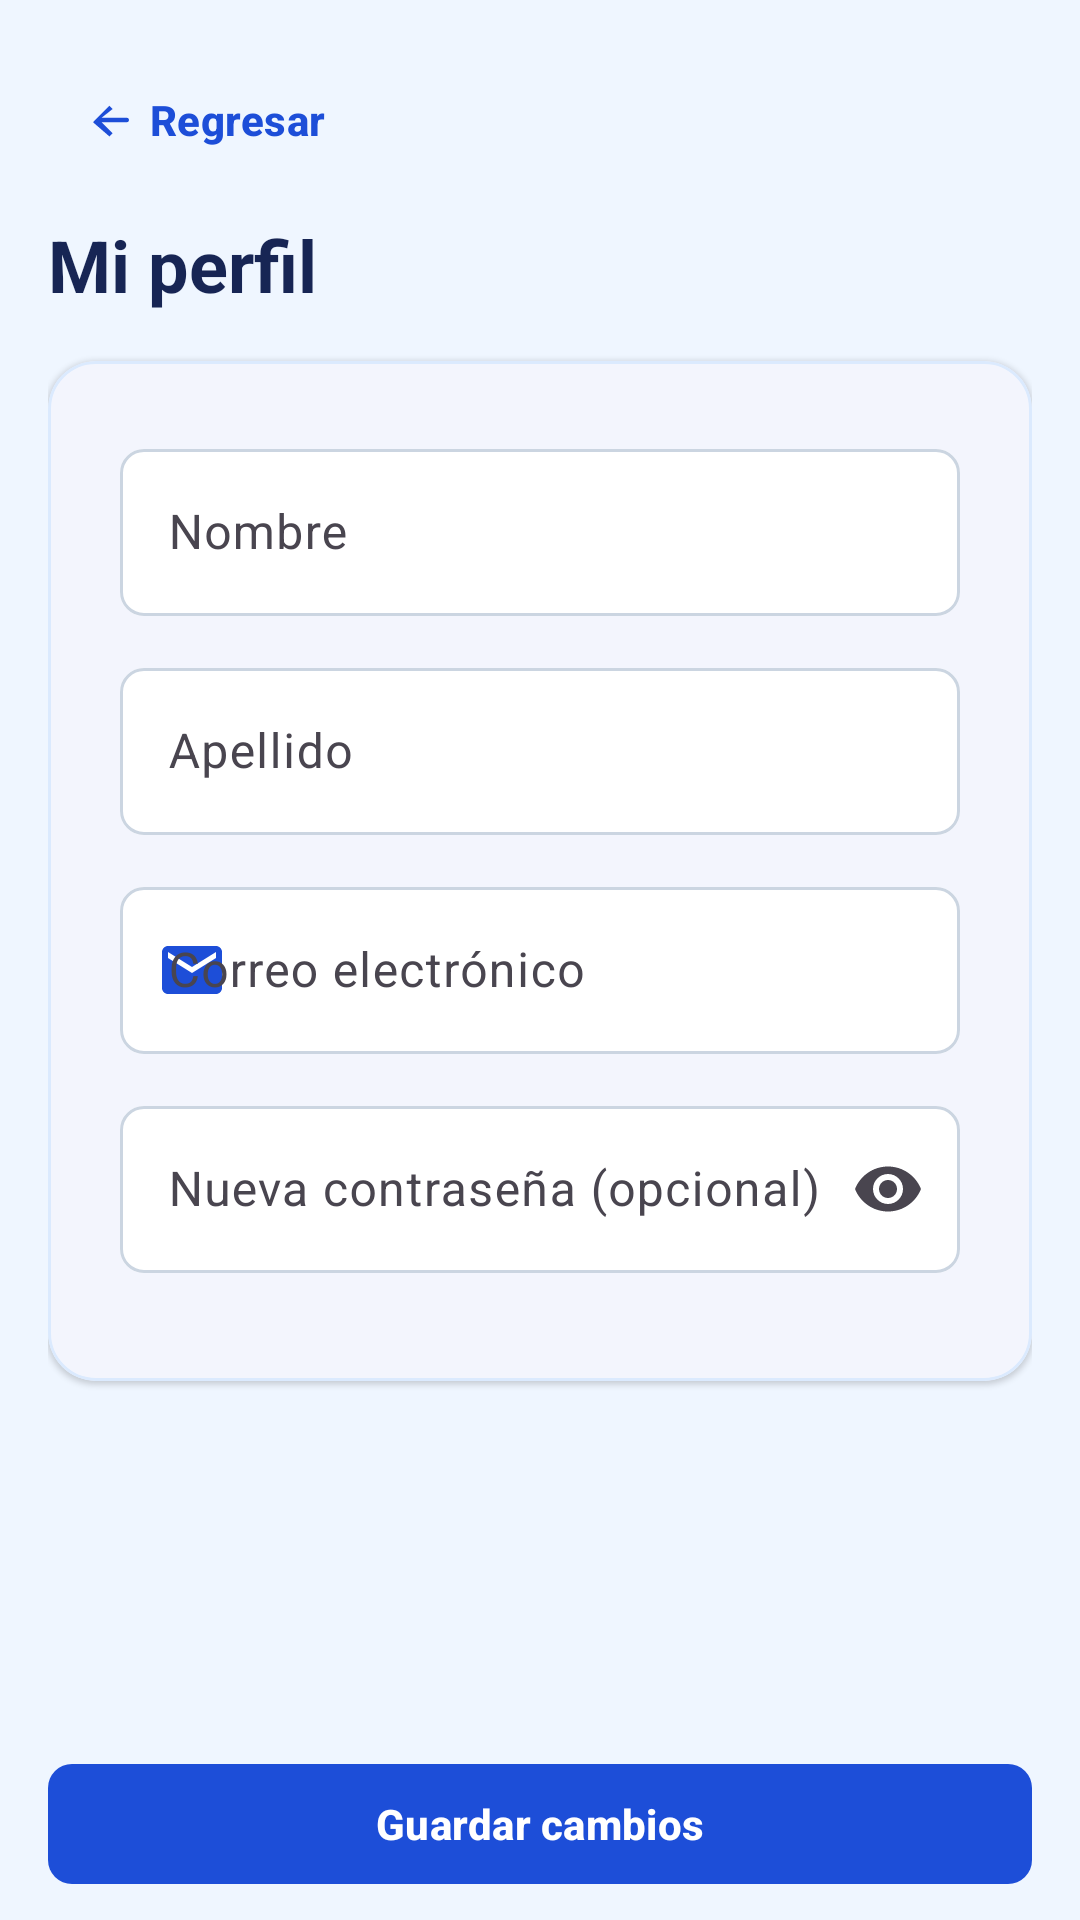

The Android layout XML behind this screen, and the referenced resources:
<!-- AndroidManifest.xml: application theme Theme.InchekyAndroid -->
<!-- res/layout/activity_profile.xml -->
<?xml version="1.0" encoding="utf-8"?>
<androidx.constraintlayout.widget.ConstraintLayout xmlns:android="http://schemas.android.com/apk/res/android"
    xmlns:app="http://schemas.android.com/apk/res-auto"
    android:id="@+id/profileRoot"
    android:layout_width="match_parent"
    android:layout_height="match_parent"
    android:background="@color/soft">

    <ScrollView
        android:id="@+id/profileScroll"
        android:layout_width="0dp"
        android:layout_height="0dp"
        android:clipToPadding="false"
        android:fillViewport="true"
        app:layout_constraintBottom_toTopOf="@id/profileSaveArea"
        app:layout_constraintEnd_toEndOf="parent"
        app:layout_constraintStart_toStartOf="parent"
        app:layout_constraintTop_toTopOf="parent">

        <LinearLayout
            android:layout_width="match_parent"
            android:layout_height="wrap_content"
            android:orientation="vertical"
            android:padding="@dimen/screen_margin">

            <com.google.android.material.button.MaterialButton
                android:id="@+id/btnProfileBack"
                style="@style/Widget.Material3.Button.TextButton"
                android:layout_width="match_parent"
                android:layout_height="@dimen/touch_target_min"
                android:layout_marginBottom="@dimen/space_2"
                android:contentDescription="@string/navigation_back"
                android:gravity="start|center_vertical"
                android:text="@string/navigation_back"
                android:textAllCaps="false"
                android:textColor="@color/accent"
                app:icon="@drawable/ic_arrow_back"
                app:iconTint="@color/accent" />

            <TextView
                android:layout_width="wrap_content"
                android:layout_height="wrap_content"
                android:layout_marginBottom="@dimen/space_4"
                android:text="@string/home_profile"
                android:textColor="@color/ink"
                android:textSize="@dimen/screen_title_text_size"
                android:textStyle="bold" />

            <com.google.android.material.card.MaterialCardView
                android:layout_width="match_parent"
                android:layout_height="wrap_content"
                app:cardBackgroundColor="@color/surface"
                app:cardCornerRadius="@dimen/card_corner_radius"
                app:cardElevation="@dimen/card_elevation"
                app:contentPadding="@dimen/space_5"
                app:strokeColor="@color/line"
                app:strokeWidth="@dimen/card_stroke_width">

                <LinearLayout
                    android:layout_width="match_parent"
                    android:layout_height="wrap_content"
                    android:orientation="vertical">

                    <com.google.android.material.textfield.TextInputLayout
                        android:id="@+id/tilProfileName"
                        style="@style/Widget.Incheky.TextInputLayout"
                        android:layout_width="match_parent"
                        android:layout_height="wrap_content"
                        android:layout_marginBottom="@dimen/space_3"
                        android:hint="@string/register_name">

                        <com.google.android.material.textfield.TextInputEditText
                            android:id="@+id/etProfileName"
                            android:layout_width="match_parent"
                            android:layout_height="wrap_content"
                            android:imeOptions="actionNext"
                            android:inputType="textPersonName|textCapWords"
                            android:maxLength="255"
                            android:maxLines="1" />
                    </com.google.android.material.textfield.TextInputLayout>

                    <com.google.android.material.textfield.TextInputLayout
                        android:id="@+id/tilProfileSurname"
                        style="@style/Widget.Incheky.TextInputLayout"
                        android:layout_width="match_parent"
                        android:layout_height="wrap_content"
                        android:layout_marginBottom="@dimen/space_3"
                        android:hint="@string/register_surname">

                        <com.google.android.material.textfield.TextInputEditText
                            android:id="@+id/etProfileSurname"
                            android:layout_width="match_parent"
                            android:layout_height="wrap_content"
                            android:imeOptions="actionNext"
                            android:inputType="textPersonName|textCapWords"
                            android:maxLength="255"
                            android:maxLines="1" />
                    </com.google.android.material.textfield.TextInputLayout>

                    <com.google.android.material.textfield.TextInputLayout
                        android:id="@+id/tilProfileEmail"
                        style="@style/Widget.Incheky.TextInputLayout"
                        android:layout_width="match_parent"
                        android:layout_height="wrap_content"
                        android:layout_marginBottom="@dimen/space_3"
                        android:hint="@string/login_email"
                        app:startIconDrawable="@drawable/ic_email"
                        app:startIconTint="@color/accent">

                        <com.google.android.material.textfield.TextInputEditText
                            android:id="@+id/etProfileEmail"
                            android:layout_width="match_parent"
                            android:layout_height="wrap_content"
                            android:autofillHints="emailAddress"
                            android:imeOptions="actionNext"
                            android:inputType="textEmailAddress"
                            android:maxLines="1" />
                    </com.google.android.material.textfield.TextInputLayout>

                    <com.google.android.material.textfield.TextInputLayout
                        android:id="@+id/tilProfilePassword"
                        style="@style/Widget.Incheky.TextInputLayout"
                        android:layout_width="match_parent"
                        android:layout_height="wrap_content"
                        android:layout_marginBottom="@dimen/space_3"
                        android:hint="@string/profile_new_password"
                        app:endIconMode="password_toggle">

                        <com.google.android.material.textfield.TextInputEditText
                            android:id="@+id/etProfilePassword"
                            android:layout_width="match_parent"
                            android:layout_height="wrap_content"
                            android:autofillHints="newPassword"
                            android:imeOptions="actionDone"
                            android:inputType="textPassword"
                            android:maxLength="20"
                            android:maxLines="1" />
                    </com.google.android.material.textfield.TextInputLayout>

                    <TextView
                        android:id="@+id/tvProfileFeedback"
                        android:layout_width="match_parent"
                        android:layout_height="wrap_content"
                        android:layout_marginBottom="@dimen/space_3"
                        android:padding="@dimen/space_3"
                        android:textSize="@dimen/body_text_size"
                        android:visibility="gone" />
                </LinearLayout>
            </com.google.android.material.card.MaterialCardView>
        </LinearLayout>
    </ScrollView>

    <FrameLayout
        android:id="@+id/profileSaveArea"
        android:layout_width="0dp"
        android:layout_height="@dimen/touch_target_min"
        android:layout_marginStart="@dimen/screen_margin"
        android:layout_marginEnd="@dimen/screen_margin"
        android:layout_marginBottom="@dimen/space_2"
        app:layout_constraintBottom_toBottomOf="parent"
        app:layout_constraintEnd_toEndOf="parent"
        app:layout_constraintStart_toStartOf="parent">

        <com.google.android.material.button.MaterialButton
            android:id="@+id/btnProfileSave"
            style="@style/Widget.Incheky.Button.Primary"
            android:layout_width="match_parent"
            android:layout_height="match_parent"
            android:text="@string/profile_save"
            android:textSize="@dimen/body_text_size" />

        <ProgressBar
            android:id="@+id/profileProgress"
            style="?android:attr/progressBarStyleSmall"
            android:layout_width="@dimen/auth_progress_size"
            android:layout_height="@dimen/auth_progress_size"
            android:layout_gravity="end|center_vertical"
            android:layout_marginEnd="@dimen/space_3"
            android:importantForAccessibility="no"
            android:indeterminateTint="@color/white"
            android:visibility="gone" />
    </FrameLayout>
</androidx.constraintlayout.widget.ConstraintLayout>
<!-- resources referenced by this layout -->
<resources>
  <color name="accent">#1D4ED8</color>
  <color name="ink">#172554</color>
  <color name="line">#DBEAFE</color>
  <color name="soft">#EFF6FF</color>
  <color name="surface">#FFFFFF</color>
  <color name="white">#FFFFFFFF</color>
  <dimen name="auth_progress_size">20dp</dimen>
  <dimen name="body_text_size">14sp</dimen>
  <dimen name="card_corner_radius">16dp</dimen>
  <dimen name="card_elevation">1dp</dimen>
  <dimen name="card_stroke_width">1dp</dimen>
  <dimen name="screen_margin">16dp</dimen>
  <dimen name="screen_title_text_size">24sp</dimen>
  <dimen name="space_2">8dp</dimen>
  <dimen name="space_3">12dp</dimen>
  <dimen name="space_4">16dp</dimen>
  <dimen name="space_5">24dp</dimen>
  <dimen name="touch_target_min">48dp</dimen>
  <!-- drawable ic_arrow_back (drawable) -->
  <vector xmlns:android="http://schemas.android.com/apk/res/android"
      android:width="24dp"
      android:height="24dp"
      android:viewportWidth="24"
      android:viewportHeight="24">
      <path
          android:fillColor="#000000"
          android:pathData="M20,12c0,0.55 -0.45,1 -1,1L7.83,13l4.88,4.88 -1.42,1.42L4,13l7.29,-7.29 1.42,1.42L7.83,11H19c0.55,0 1,0.45 1,1z" />
  </vector>
  <!-- drawable ic_email (drawable) -->
  <vector xmlns:android="http://schemas.android.com/apk/res/android"
      android:width="24dp"
      android:height="24dp"
      android:viewportWidth="24"
      android:viewportHeight="24">
      <path
          android:fillColor="#000000"
          android:pathData="M20,4H4c-1.1,0 -2,0.9 -2,2v12c0,1.1 0.9,2 2,2h16c1.1,0 2,-0.9 2,-2V6c0,-1.1 -0.9,-2 -2,-2M20,8l-8,5L4,8V6l8,5 8,-5z" />
  </vector>
  <string name="home_profile">Mi perfil</string>
  <string name="login_email">Correo electrónico</string>
  <string name="navigation_back">Regresar</string>
  <string name="profile_new_password">Nueva contraseña (opcional)</string>
  <string name="profile_save">Guardar cambios</string>
  <string name="register_name">Nombre</string>
  <string name="register_surname">Apellido</string>
  <style name="Widget.Incheky.Button.Primary" parent="Widget.Material3.Button">
          <item name="android:minHeight">@dimen/touch_target_min</item>
          <item name="android:textColor">@color/white</item>
          <item name="android:textStyle">bold</item>
          <item name="android:textAllCaps">false</item>
          <item name="backgroundTint">@color/accent</item>
          <item name="cornerRadius">@dimen/button_corner_radius</item>
      </style>
  <style name="Widget.Incheky.TextInputLayout" parent="Widget.Material3.TextInputLayout.OutlinedBox">
          <item name="boxBackgroundColor">@color/surface</item>
          <item name="boxStrokeColor">@color/input_stroke</item>
          <item name="boxStrokeWidth">1dp</item>
          <item name="boxStrokeWidthFocused">2dp</item>
          <item name="boxCornerRadiusTopStart">@dimen/button_corner_radius</item>
          <item name="boxCornerRadiusTopEnd">@dimen/button_corner_radius</item>
          <item name="boxCornerRadiusBottomStart">@dimen/button_corner_radius</item>
          <item name="boxCornerRadiusBottomEnd">@dimen/button_corner_radius</item>
          <item name="hintTextColor">@color/muted</item>
      </style>
  <style name="Theme.InchekyAndroid" parent="Base.Theme.InchekyAndroid" />
  <dimen name="button_corner_radius">8dp</dimen>
  <color name="muted">#64748B</color>
  <color name="danger">#B91C1C</color>
</resources>
